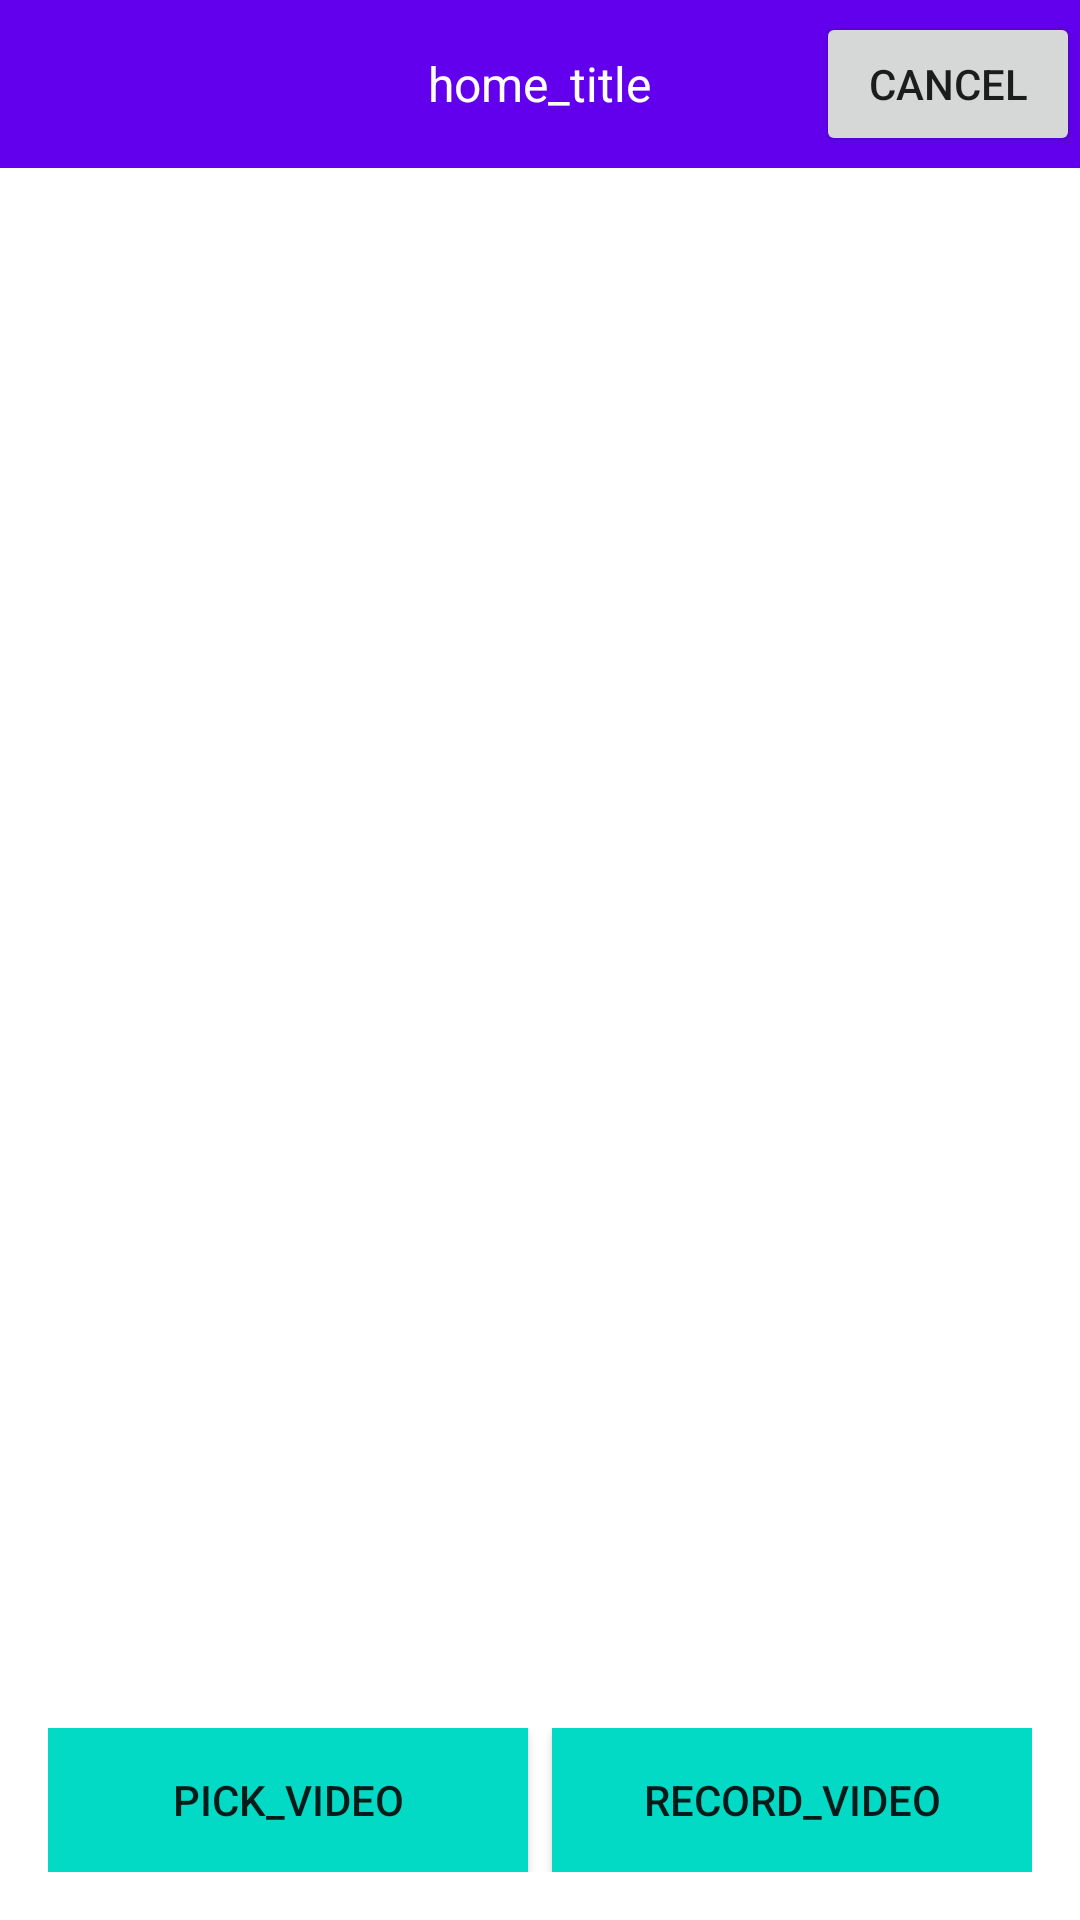

Produce the Android XML layout that renders to this screen, including the resource entries it uses.
<!-- AndroidManifest.xml: application theme Theme.KotlinInstagramApp -->
<!-- res/layout/activity_main.xml -->
<?xml version="1.0" encoding="utf-8"?>
<androidx.constraintlayout.widget.ConstraintLayout xmlns:android="http://schemas.android.com/apk/res/android"
    xmlns:app="http://schemas.android.com/apk/res-auto"
    xmlns:tools="http://schemas.android.com/tools"
    android:layout_width="match_parent"
    android:layout_height="match_parent"
    tools:context="test.VideoTestActivity">

    <com.google.android.material.appbar.AppBarLayout
        android:id="@+id/appBarLayout"
        android:layout_width="match_parent"
        android:layout_height="wrap_content"
        app:layout_constraintEnd_toEndOf="parent"
        app:layout_constraintStart_toStartOf="parent"
        app:layout_constraintTop_toTopOf="parent">

        <RelativeLayout
            android:id="@+id/toolbar"
            android:layout_width="match_parent"
            android:layout_height="?attr/actionBarSize">

            <TextView
                android:id="@+id/title"
                android:layout_width="wrap_content"
                android:layout_height="wrap_content"
                android:layout_centerInParent="true"
                android:text="home_title"
                android:textColor="@color/white"
                android:textSize="16sp" />

            <Button
                android:id="@+id/cancel"
                android:layout_width="wrap_content"
                android:layout_height="wrap_content"
                android:layout_alignParentEnd="true"
                android:layout_centerVertical="true"
                android:text="cancel" />
        </RelativeLayout>

    </com.google.android.material.appbar.AppBarLayout>


    <androidx.constraintlayout.widget.ConstraintLayout
        android:id="@+id/mainContents"
        android:layout_width="match_parent"
        android:layout_height="0dp"
        android:layout_margin="16dp"
        android:visibility="gone"
        app:layout_behavior="@string/appbar_scrolling_view_behavior"
        app:layout_constraintBottom_toTopOf="@+id/linearLayout"
        app:layout_constraintTop_toBottomOf="@+id/appBarLayout"
        tools:layout_editor_absoluteX="16dp">


        <androidx.recyclerview.widget.RecyclerView
            android:id="@+id/recyclerview"
            android:layout_width="match_parent"
            android:layout_height="match_parent"
            app:layout_constraintBottom_toBottomOf="parent"
            app:layout_constraintEnd_toEndOf="parent"
            app:layout_constraintStart_toStartOf="parent" />


    </androidx.constraintlayout.widget.ConstraintLayout>

    <LinearLayout
        android:id="@+id/linearLayout"
        android:layout_width="match_parent"
        android:layout_height="wrap_content"
        android:layout_gravity="bottom"
        android:orientation="horizontal"
        android:padding="16dp"
        app:layout_constraintBottom_toBottomOf="parent"
        app:layout_constraintEnd_toEndOf="parent"
        app:layout_constraintStart_toStartOf="parent">

        <androidx.appcompat.widget.AppCompatButton
            android:id="@+id/pickVideo"
            android:layout_width="0dp"
            android:layout_height="wrap_content"
            android:layout_marginEnd="8dp"
            android:layout_weight="1"
            android:background="@color/teal_200"
            android:text="pick_video" />

        <androidx.appcompat.widget.AppCompatButton
            android:id="@+id/recordVideo"
            android:layout_width="0dp"
            android:layout_height="wrap_content"
            android:layout_weight="1"
            android:background="@color/teal_200"
            android:text="record_video"/>

    </LinearLayout>

</androidx.constraintlayout.widget.ConstraintLayout>
<!-- resources referenced by this layout -->
<resources>
  <color name="teal_200">#FF03DAC5</color>
  <color name="white">#FFFFFFFF</color>
  <style name="Theme.KotlinInstagramApp" parent="Theme.MaterialComponents.DayNight.NoActionBar">
          
          <item name="colorPrimary">@color/purple_500</item>
          <item name="colorPrimaryVariant">@color/purple_700</item>
          <item name="colorOnPrimary">@color/white</item>
          
          <item name="colorSecondary">@color/teal_200</item>
          <item name="colorSecondaryVariant">@color/teal_700</item>
          <item name="colorOnSecondary">@color/black</item>
          
          <item name="android:statusBarColor">?attr/colorPrimaryVariant</item>
          
      </style>
  <color name="purple_500">#FF6200EE</color>
  <color name="purple_700">#FF3700B3</color>
  <color name="teal_700">#FF018786</color>
  <color name="black">#FF000000</color>
</resources>
